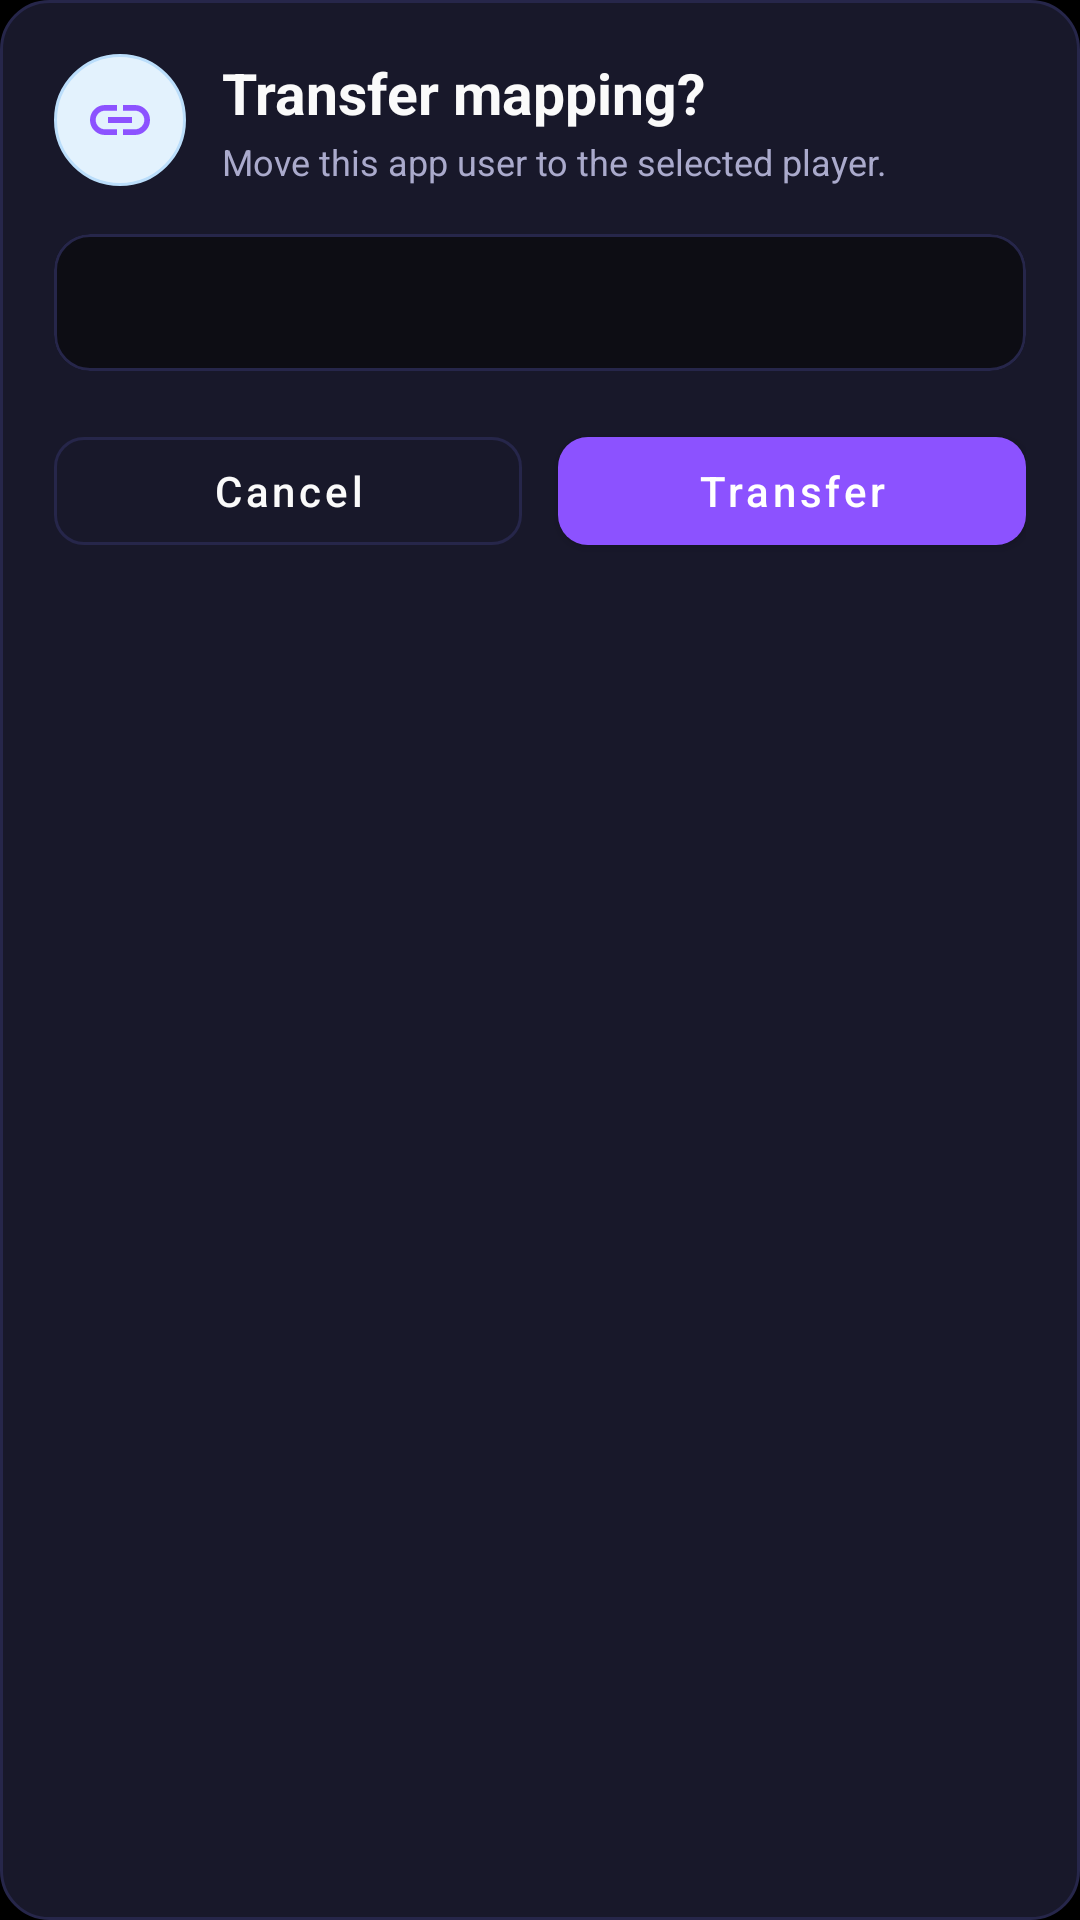

The Android layout XML behind this screen, and the referenced resources:
<!-- AndroidManifest.xml: application theme Theme.RummyPulse -->
<!-- res/layout/dialog_transfer_mapping.xml -->
<?xml version="1.0" encoding="utf-8"?>
<LinearLayout xmlns:android="http://schemas.android.com/apk/res/android"
    xmlns:app="http://schemas.android.com/apk/res-auto"
    android:layout_width="match_parent"
    android:layout_height="wrap_content"
    android:background="@drawable/dialog_background"
    android:orientation="vertical"
    android:paddingStart="18dp"
    android:paddingTop="18dp"
    android:paddingEnd="18dp"
    android:paddingBottom="16dp">

    <LinearLayout
        android:layout_width="match_parent"
        android:layout_height="wrap_content"
        android:gravity="center_vertical"
        android:orientation="horizontal">

        <ImageView
            android:layout_width="44dp"
            android:layout_height="44dp"
            android:background="@drawable/circle_background"
            android:contentDescription="@null"
            android:padding="10dp"
            android:src="@drawable/ic_link_players"
            android:tint="@color/accent_blue" />

        <LinearLayout
            android:layout_width="0dp"
            android:layout_height="wrap_content"
            android:layout_marginStart="12dp"
            android:layout_weight="1"
            android:orientation="vertical">

            <TextView
                android:layout_width="match_parent"
                android:layout_height="wrap_content"
                android:text="@string/map_player_transfer_title"
                android:textColor="@color/text_primary"
                android:textSize="19sp"
                android:textStyle="bold" />

            <TextView
                android:layout_width="match_parent"
                android:layout_height="wrap_content"
                android:layout_marginTop="2dp"
                android:text="@string/map_player_transfer_subtitle"
                android:textColor="@color/text_secondary"
                android:textSize="12sp" />

        </LinearLayout>

    </LinearLayout>

    <com.google.android.material.card.MaterialCardView
        android:layout_width="match_parent"
        android:layout_height="wrap_content"
        android:layout_marginTop="16dp"
        android:layout_marginBottom="16dp"
        app:cardBackgroundColor="@color/background_secondary"
        app:cardCornerRadius="12dp"
        app:cardElevation="0dp"
        app:strokeColor="@color/divider_color"
        app:strokeWidth="1dp">

        <TextView
            android:id="@+id/text_transfer_mapping_message"
            android:layout_width="match_parent"
            android:layout_height="wrap_content"
            android:drawableStart="@drawable/ic_info"
            android:drawablePadding="10dp"
            android:drawableTint="@color/accent_blue_light"
            android:gravity="center_vertical"
            android:lineSpacingExtra="2dp"
            android:padding="14dp"
            android:textColor="@color/text_secondary"
            android:textSize="13sp" />

    </com.google.android.material.card.MaterialCardView>

    <LinearLayout
        android:layout_width="match_parent"
        android:layout_height="wrap_content"
        android:orientation="horizontal">

        <com.google.android.material.button.MaterialButton
            android:id="@+id/btn_transfer_mapping_cancel"
            style="@style/Widget.MaterialComponents.Button.OutlinedButton"
            android:layout_width="0dp"
            android:layout_height="wrap_content"
            android:layout_marginEnd="6dp"
            android:layout_weight="1"
            android:minHeight="48dp"
            android:text="@string/dialog_cancel"
            android:textAllCaps="false"
            android:textColor="@color/text_primary"
            app:cornerRadius="10dp"
            app:strokeColor="@color/divider_color"
            app:strokeWidth="1dp" />

        <com.google.android.material.button.MaterialButton
            android:id="@+id/btn_transfer_mapping_confirm"
            android:layout_width="0dp"
            android:layout_height="wrap_content"
            android:layout_marginStart="6dp"
            android:layout_weight="1"
            android:minHeight="48dp"
            android:text="@string/map_player_transfer_confirm"
            android:textAllCaps="false"
            android:textColor="@android:color/white"
            app:backgroundTint="@color/accent_blue"
            app:cornerRadius="10dp" />

    </LinearLayout>

</LinearLayout>
<!-- resources referenced by this layout -->
<resources>
  <color name="accent_blue">#FF8C52FF</color>
  <color name="accent_blue_light">#FFB47EFF</color>
  <color name="background_secondary">#FF0D0D14</color>
  <color name="divider_color">#FF26264A</color>
  <color name="text_primary">#FFFAFAFA</color>
  <color name="text_secondary">#FFAAAACC</color>
  <!-- drawable circle_background (drawable) -->
  <?xml version="1.0" encoding="utf-8"?>
  <shape xmlns:android="http://schemas.android.com/apk/res/android"
      android:shape="oval">
      <solid android:color="#E3F2FD" />
      <stroke
          android:width="1dp"
          android:color="#BBDEFB" />
  </shape>
  <!-- drawable dialog_background (drawable) -->
  <?xml version="1.0" encoding="utf-8"?>
  <shape xmlns:android="http://schemas.android.com/apk/res/android"
      android:shape="rectangle">
      <solid android:color="@color/card_background" />
      <corners android:radius="16dp" />
      <stroke
          android:width="1dp"
          android:color="@color/divider_color" />
  </shape>
  <!-- drawable ic_link_players (drawable) -->
  <?xml version="1.0" encoding="utf-8"?>
  <vector xmlns:android="http://schemas.android.com/apk/res/android"
      android:width="24dp"
      android:height="24dp"
      android:viewportWidth="24"
      android:viewportHeight="24">
      <path
          android:fillColor="@android:color/white"
          android:pathData="M3.9,12c0,-1.7 1.4,-3.1 3.1,-3.1h4V7H7a5,5 0,0 0,0 10h4v-1.9H7c-1.7,0 -3.1,-1.4 -3.1,-3.1zM8,13h8v-2H8v2zM17,7h-4v1.9h4c1.7,0 3.1,1.4 3.1,3.1s-1.4,3.1 -3.1,3.1h-4V17h4a5,5 0,0 0,0 -10z" />
  </vector>
  <string name="dialog_cancel">Cancel</string>
  <string name="map_player_transfer_confirm">Transfer</string>
  <string name="map_player_transfer_subtitle">Move this app user to the selected player.</string>
  <string name="map_player_transfer_title">Transfer mapping?</string>
  <color name="card_background">#FF18182A</color>
  <color name="accent_blue_dark">#FF6B35E8</color>
  <color name="white">#FFFFFFFF</color>
  <color name="background_dark">#FF000000</color>
  <color name="surface_color">#FF0D0D14</color>
  <color name="text_hint">#FF555570</color>
  <style name="RummyPulseEditText" parent="Widget.AppCompat.EditText">
          <item name="android:textColor">@color/text_primary</item>
          <item name="android:textColorHint">@color/text_hint</item>
      </style>
  <style name="RummyPulseNumberPicker" parent="@android:style/Widget.Material.NumberPicker">
          <item name="android:textColor">@color/text_primary</item>
      </style>
  <color name="primary_blue_dark">#FF000000</color>
  <style name="DarkPopupMenuStyle" parent="Widget.MaterialComponents.PopupMenu">
          <item name="android:popupBackground">@drawable/bg_app_surface_blue</item>
          <item name="android:textColor">@color/text_primary</item>
          <item name="android:textColorPrimary">@color/text_primary</item>
          <item name="android:textColorSecondary">@color/text_secondary</item>
      </style>
  <!-- drawable bg_app_surface_blue (drawable) -->
  <?xml version="1.0" encoding="utf-8"?>
  <shape xmlns:android="http://schemas.android.com/apk/res/android"
      android:shape="rectangle">
      <corners android:radius="16dp" />
      <solid android:color="@color/card_background" />
      <stroke
          android:width="1dp"
          android:color="@color/divider_color" />
  </shape>
  <style name="TableRowTextSecondary">
          <item name="android:textSize">13sp</item>
          <item name="android:textColor">@color/text_secondary</item>
          <item name="android:gravity">center</item>
          <item name="android:padding">12dp</item>
          <item name="android:fontFamily">sans-serif</item>
      </style>
</resources>
